Labelled photos from "hsv_dataset", an image-classification folder in mizanulridhoaohana/klasifikasi_buah. The possible labels are: manggis, pisang, rambutan.

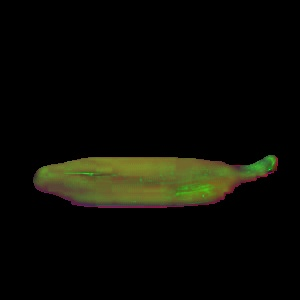
Label: pisang

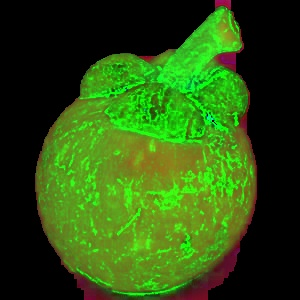
Label: manggis

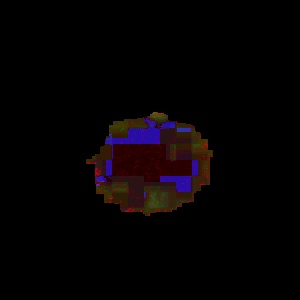
Label: rambutan

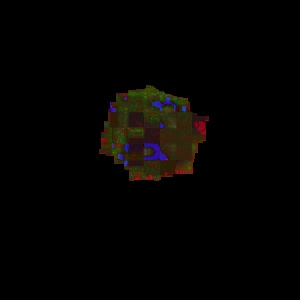
Label: rambutan

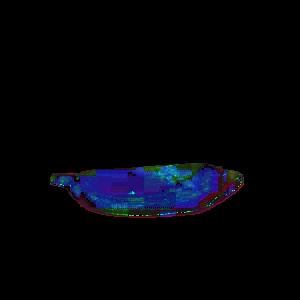
Label: pisang

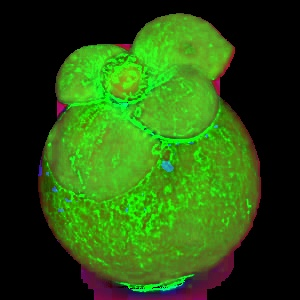
Label: manggis
